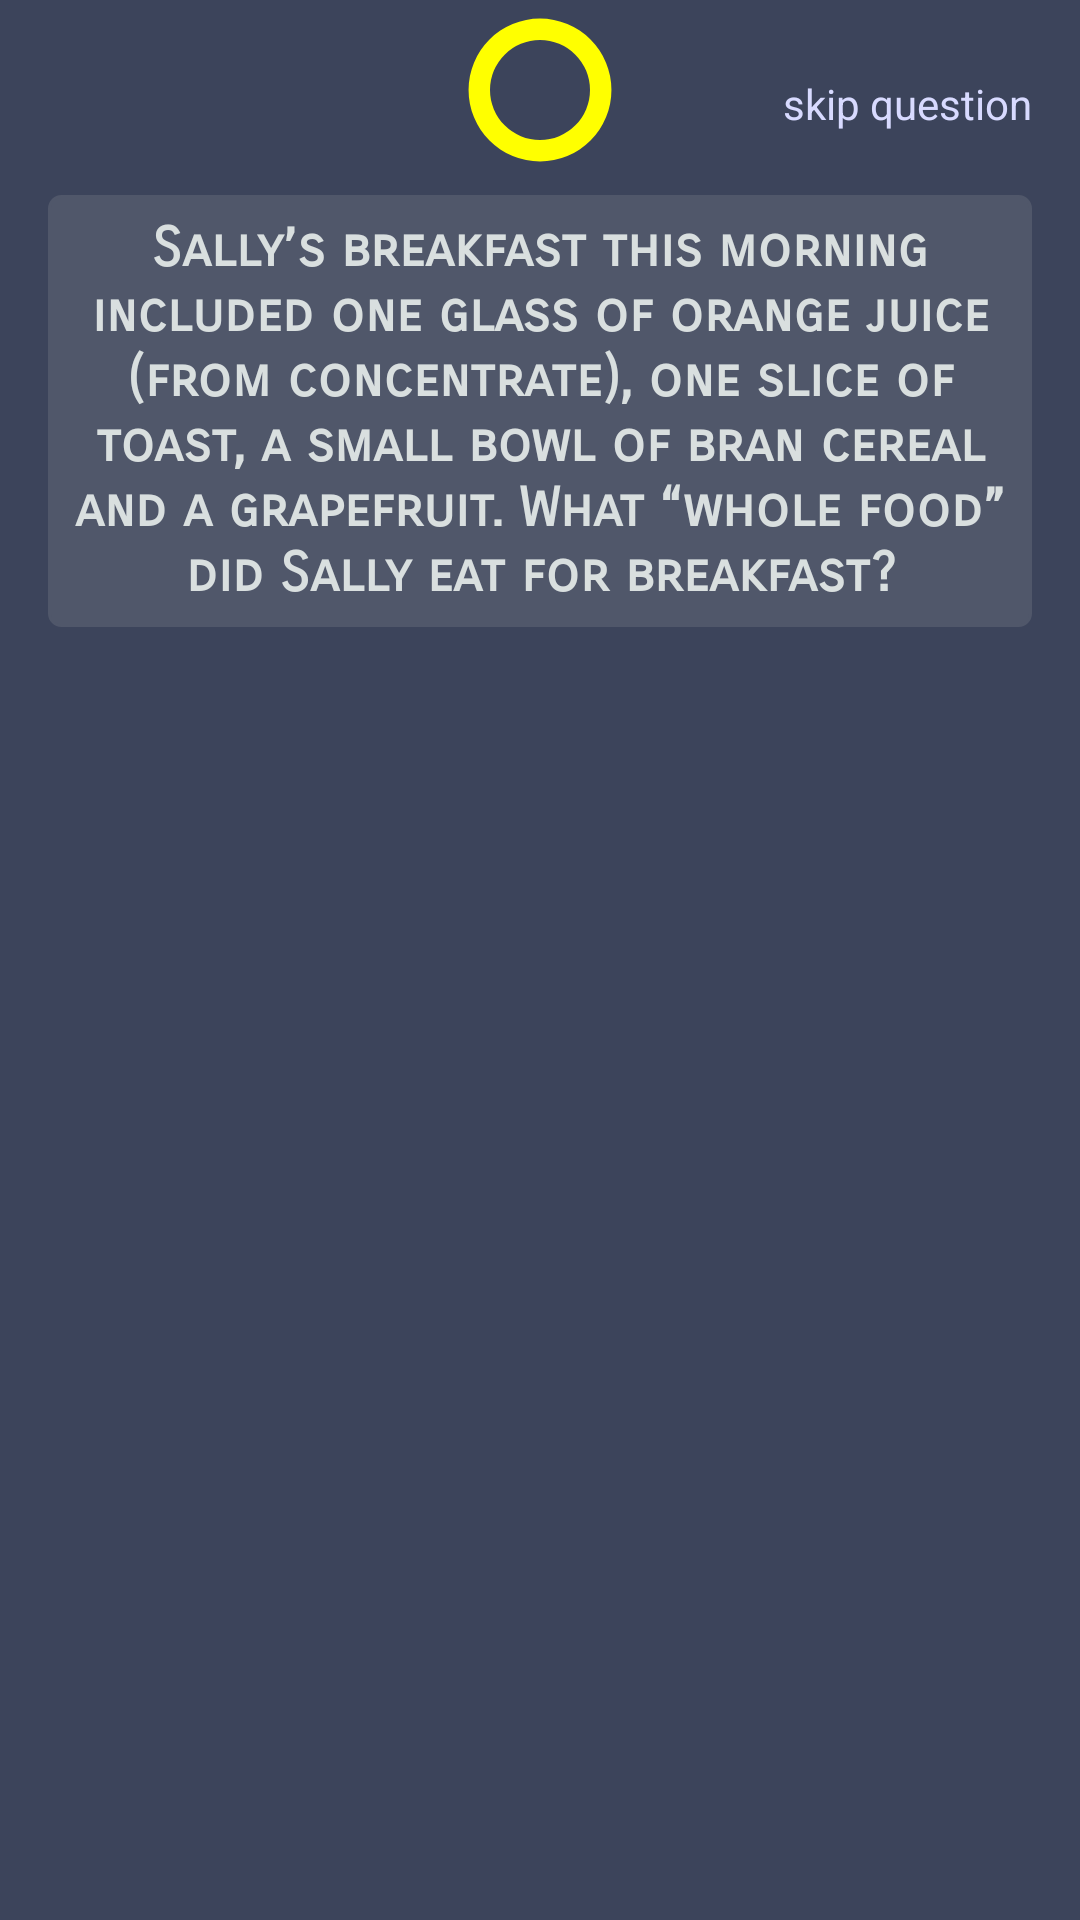

Write the Android layout XML for this screen, with the resource values it uses.
<!-- AndroidManifest.xml: activity theme AppTheme -->
<!-- res/layout/activity_main_question.xml -->
<?xml version="1.0" encoding="utf-8"?>
<RelativeLayout xmlns:android="http://schemas.android.com/apk/res/android"
    xmlns:app="http://schemas.android.com/apk/res-auto"
    xmlns:tools="http://schemas.android.com/tools"
    android:layout_width="match_parent"
    android:layout_height="match_parent"
    tools:context="quiz.com.quiz_basicsch.MainQuestionActivity"
    android:background="#3C445B">


    <TextView
        android:id="@+id/tv_question"
        android:layout_width="match_parent"
        android:layout_height="wrap_content"
        android:layout_marginBottom="8dp"
        android:layout_marginEnd="16dp"
        android:layout_marginStart="16dp"
        android:background="@drawable/roundedcorner_question"
        android:backgroundTint="#50576A"
        android:gravity="center"
        android:padding="7dp"
        android:textColor="#d9dfdf"
        android:textStyle="bold"
        android:textAppearance="@style/Base.TextAppearance.AppCompat.Medium"
        android:text="@string/question"
        android:fontFamily="sans-serif-smallcaps"
        android:layout_below="@+id/tv_timer_question"
        android:layout_marginTop="10dp"/>

    <ListView
        android:id="@+id/listview"
        android:layout_width="match_parent"
        android:layout_height="wrap_content"
        android:layout_below="@+id/tv_question"
        android:layout_marginBottom="8dp"
        android:layout_marginEnd="16dp"
        android:layout_marginStart="16dp"
        android:layout_marginTop="48dp"
        android:background="@color/primary_background_color"
        android:choiceMode="singleChoice"
        android:divider="@android:color/transparent"
        android:dividerHeight="15sp"
        app:layout_constraintBottom_toBottomOf="parent"
        app:layout_constraintEnd_toEndOf="parent"
        app:layout_constraintStart_toStartOf="parent"
        app:layout_constraintTop_toBottomOf="@+id/tv_question"
        app:layout_constraintVertical_bias="0.0" />

    <TextView
        android:layout_width="wrap_content"
        android:layout_height="wrap_content"
        android:layout_marginBottom="8dp"
        android:layout_marginEnd="8dp"
        android:layout_marginTop="8dp"
        android:background="@drawable/next"
        app:layout_constraintBottom_toBottomOf="parent"
        app:layout_constraintEnd_toEndOf="parent"
        android:id="@+id/tv_next_question"
        android:layout_below="@+id/listview"
        android:layout_alignParentRight="true"
        android:layout_centerVertical="true"/>

   

    <ProgressBar
        style="?android:attr/progressBarStyleHorizontal"
        android:layout_width="50dp"
        android:layout_height="50dp"
        android:indeterminate="false"
        android:max="100"
        android:progress="0"
        android:progressDrawable="@drawable/circular"
        android:secondaryProgress="100"
        android:layout_centerHorizontal="true"
        android:text="vinay"
        android:textColor="@color/basic_white"
        android:layout_marginTop="5dp"
        android:id="@+id/tv_timer_question"/>


    <TextView
        android:layout_width="wrap_content"
        android:layout_height="wrap_content"
        android:layout_alignParentTop="true"
        android:layout_alignParentRight="true"
        android:text="skip question"
        android:textColor="@color/basic_white"
        android:layout_marginTop="25dp"
        android:textAppearance="@style/Base.TextAppearance.AppCompat.Small"
        android:layout_marginRight="16dp"
        android:id="@+id/tv_skip_question"/>

</RelativeLayout>
<!-- resources referenced by this layout -->
<resources>
  <color name="basic_white">#d8daff</color>
  <color name="primary_background_color">#3C445B</color>
  <!-- drawable circular (drawable) -->
  <?xml version="1.0" encoding="utf-8"?>
  <layer-list xmlns:android="http://schemas.android.com/apk/res/android" >
      <item android:id="@android:id/progress">
          <shape
              android:innerRadiusRatio="3"
              android:shape="ring"
              android:thicknessRatio="7.0"
              android:useLevel="true">
              <gradient
                  android:startColor="#ff0"
                  android:endColor="#Ff0"
                  android:centerColor="#ff0"
                  android:type="sweep" />
          </shape>
      </item>
  </layer-list>
  
  
  <!-- drawable roundedcorner_question (drawable) -->
  <?xml version="1.0" encoding="utf-8"?>
  <shape
      xmlns:android="http://schemas.android.com/apk/res/android"
      android:shape="rectangle">
  
      <corners android:radius="4dp" />
  
      <solid android:color="@color/secondary_background_color"  />
  
      <stroke
          android:width="1dp"
          android:color="#3C445B" />
  </shape>
  <string name="question">
      Sally’s breakfast this morning included one glass of orange juice (from concentrate), one slice of toast, a small bowl of bran cereal and a grapefruit. What “whole food” did Sally eat for breakfast?
      </string>
  <style name="AppTheme" parent="Theme.AppCompat.Light.DarkActionBar">
          
          <item name="colorPrimary">@color/primary_background_color</item>
          <item name="android:statusBarColor" tools:targetApi="lollipop">@color/secondary_background_color</item>
          
      </style>
  <color name="secondary_background_color">#50576A</color>
</resources>
